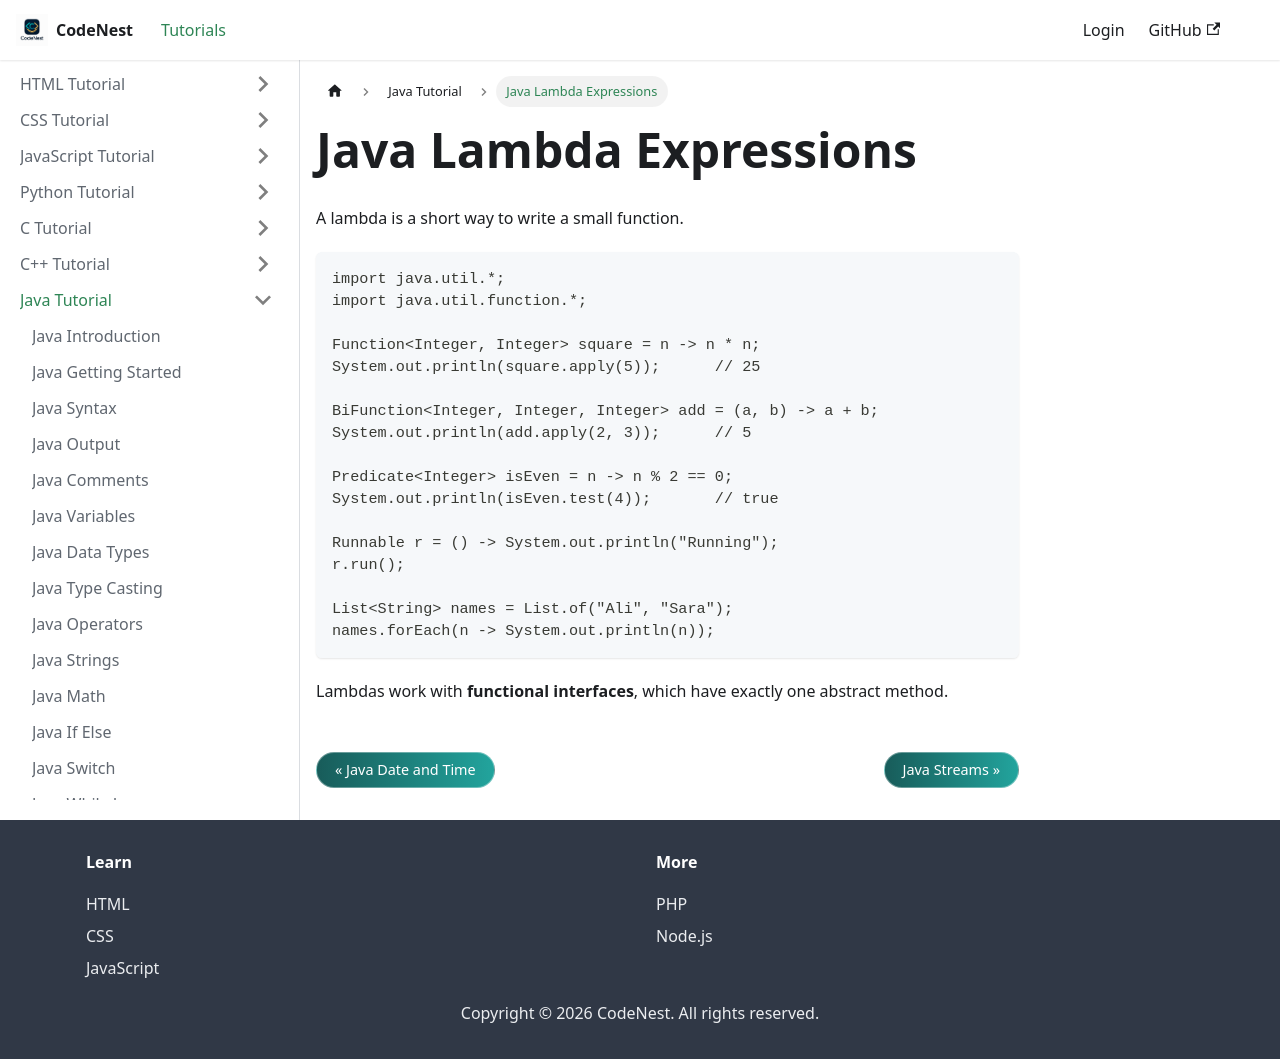

repository: adnankhan112/codenest · page: docs/java/lambda.html · generator: docusaurus

---
title: Java Lambda Expressions
sidebar_position: 45
---

# Java Lambda Expressions

A lambda is a short way to write a small function.

```java
import java.util.*;
import java.util.function.*;

Function<Integer, Integer> square = n -> n * n;
System.out.println(square.apply(5));      // 25

BiFunction<Integer, Integer, Integer> add = (a, b) -> a + b;
System.out.println(add.apply(2, 3));      // 5

Predicate<Integer> isEven = n -> n % 2 == 0;
System.out.println(isEven.test(4));       // true

Runnable r = () -> System.out.println("Running");
r.run();

List<String> names = List.of("Ali", "Sara");
names.forEach(n -> System.out.println(n));
```

Lambdas work with **functional interfaces**, which have exactly one abstract method.
